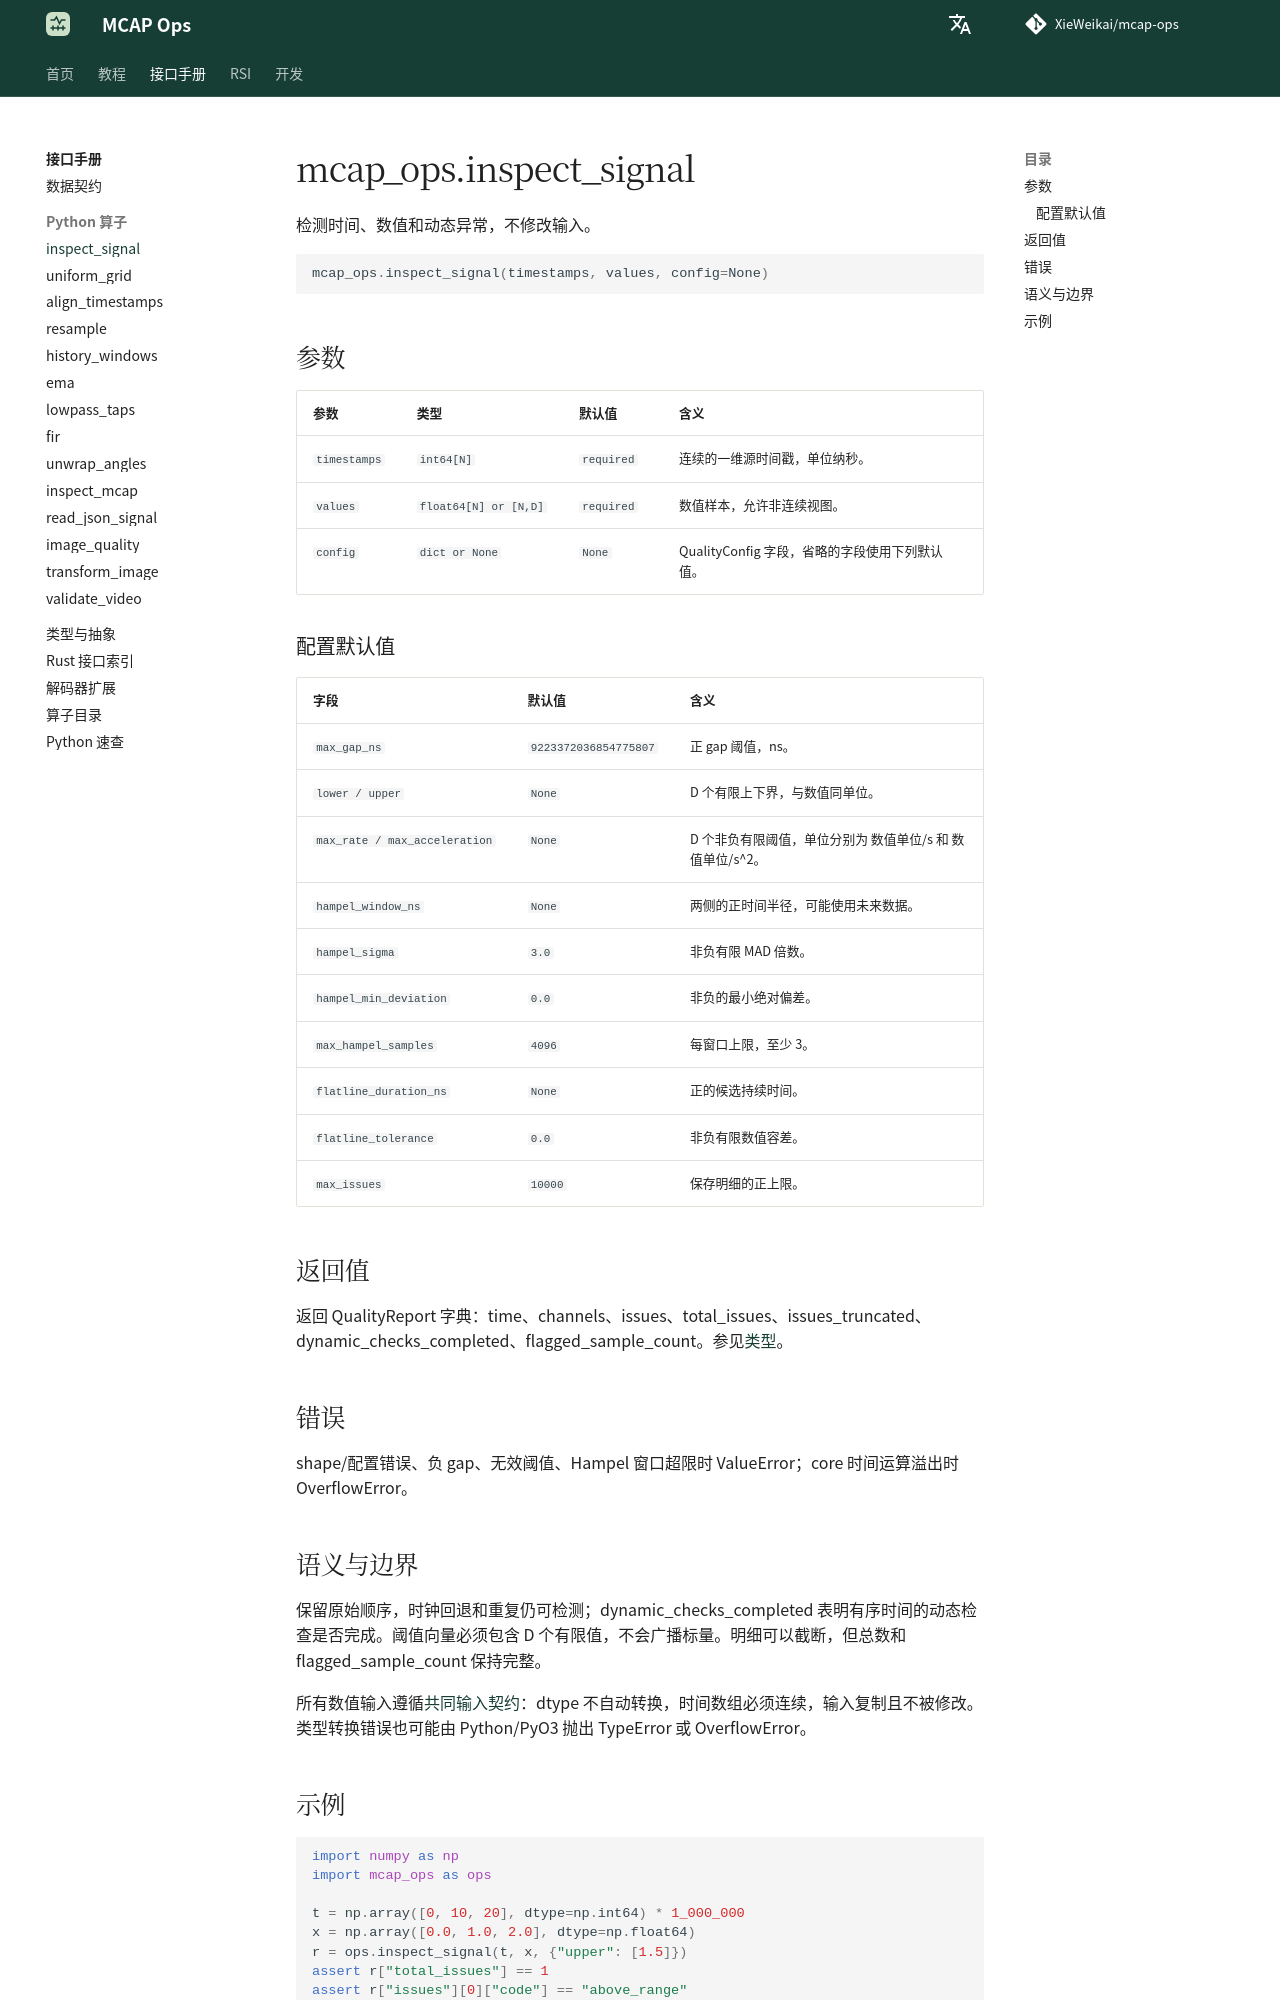

repository: XieWeikai/mcap-ops · page: zh/reference/python/inspect_signal/index.html · generator: mkdocs

# mcap_ops.inspect_signal

**语言：中文 | [English](../../../reference/python/inspect_signal.md)**

检测时间、数值和动态异常，不修改输入。

```python
mcap_ops.inspect_signal(timestamps, values, config=None)
```

## 参数

| 参数 | 类型 | 默认值 | 含义 |
| --- | --- | --- | --- |
| `timestamps` | `int64[N]` | `required` | 连续的一维源时间戳，单位纳秒。 |
| `values` | `float64[N] or [N,D]` | `required` | 数值样本，允许非连续视图。 |
| `config` | `dict or None` | `None` | QualityConfig 字段，省略的字段使用下列默认值。 |

### 配置默认值

| 字段 | 默认值 | 含义 |
| --- | --- | --- |
| `max_gap_ns` | `9223372036854775807` | 正 gap 阈值，ns。 |
| `lower / upper` | `None` | D 个有限上下界，与数值同单位。 |
| `max_rate / max_acceleration` | `None` | D 个非负有限阈值，单位分别为 数值单位/s 和 数值单位/s^2。 |
| `hampel_window_ns` | `None` | 两侧的正时间半径，可能使用未来数据。 |
| `hampel_sigma` | `3.0` | 非负有限 MAD 倍数。 |
| `hampel_min_deviation` | `0.0` | 非负的最小绝对偏差。 |
| `max_hampel_samples` | `4096` | 每窗口上限，至少 3。 |
| `flatline_duration_ns` | `None` | 正的候选持续时间。 |
| `flatline_tolerance` | `0.0` | 非负有限数值容差。 |
| `max_issues` | `10000` | 保存明细的正上限。 |

## 返回值

返回 QualityReport 字典：time、channels、issues、total_issues、issues_truncated、dynamic_checks_completed、flagged_sample_count。参见[类型](../types.md)。

## 错误

shape/配置错误、负 gap、无效阈值、Hampel 窗口超限时 ValueError；core 时间运算溢出时 OverflowError。

## 语义与边界

保留原始顺序，时钟回退和重复仍可检测；dynamic_checks_completed 表明有序时间的动态检查是否完成。阈值向量必须包含 D 个有限值，不会广播标量。明细可以截断，但总数和 flagged_sample_count 保持完整。

所有数值输入遵循[共同输入契约](../index.md)：dtype 不自动转换，时间数组必须连续，输入复制且不被修改。类型转换错误也可能由 Python/PyO3 抛出 TypeError 或 OverflowError。
